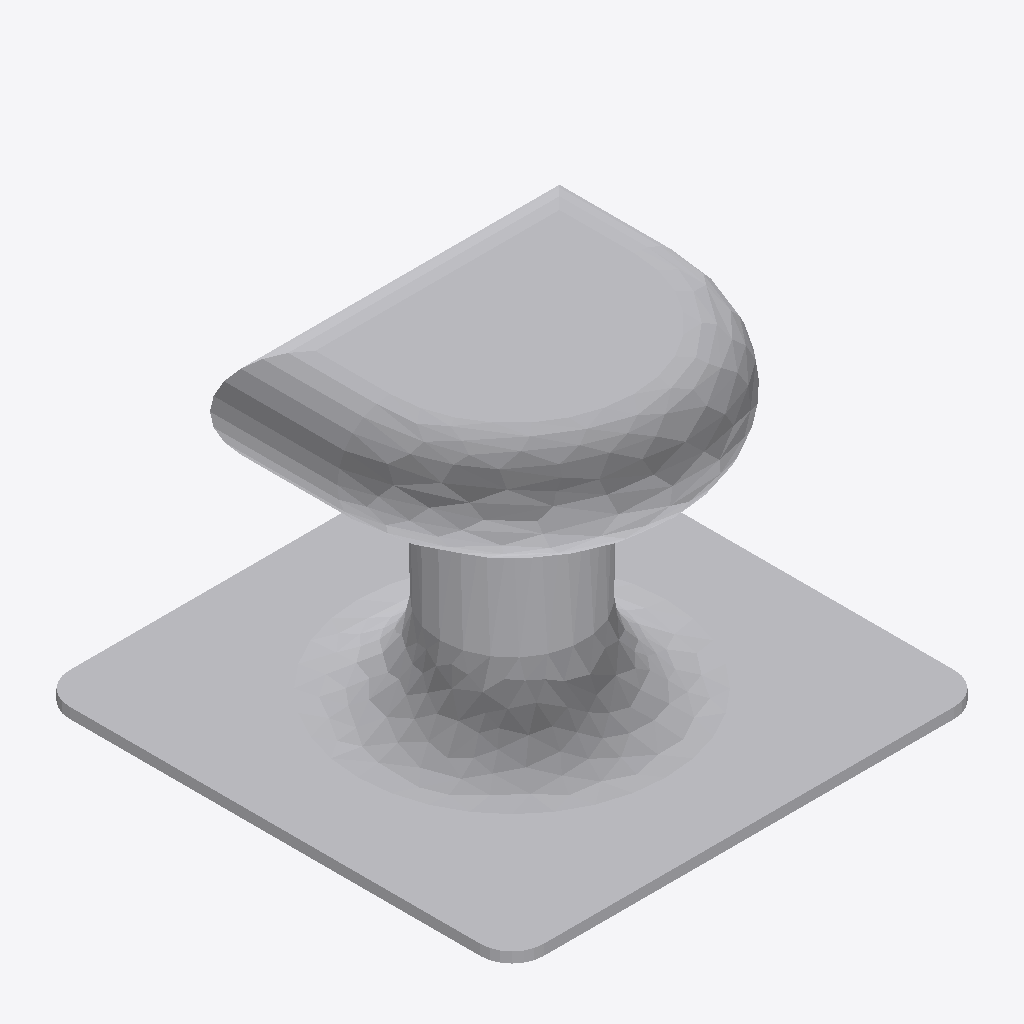
Isometric view of an IFC building model (IFC-SPF (STEP), schema IFC2X3, length unit metre), seen from the south-west, elements coloured by IFC class: 1 other element (light grey).
Extent 0.900 m × 0.900 m × 0.620 m (x, y, z). Storeys (1): Port De Barcelona at 0.00 m. Elements (1): 1 IfcFurnishingElement.

HEADER;
FILE_DESCRIPTION(('ViewDefinition [CoordinationView_V2.0]'),'2;1');
FILE_NAME('','',(''),(''),'','','');
FILE_SCHEMA(('IFC2X3'));
ENDSEC;
DATA;
#105=IFCPROJECT('34UKVHeH5CHvrwyycS_2aZ',$,'Port De Barcelona',$,$,'Port De Barcelona','Port De Barcelona',(#97),#92);
#130=IFCSITE('34UKVHeH5CHvrwyycS_2aX',$,'Default',$,$,#127,$,$,.ELEMENT.,(42,21,31,181945),(-71,-3,-24,-263305),0.0,$,$);
#115=IFCBUILDING('34UKVHeH5CHvrwyycS_2aY',$,'Port De Barcelona',$,$,#32,$,'Port De Barcelona',.ELEMENT.,$,$,$);
#124=IFCBUILDINGSTOREY('34UKVHeH5CHvrwyybZ1_NS',$,'Port De Barcelona',$,'Level:8mm Head',#122,$,'Port De Barcelona',.ELEMENT.,0.0);
#5390=IFCFURNISHINGELEMENT('0PxJJydHzDBw5xQun$xYz7',$,'APBCN-POR-EQP-Amarrador_Noray_Barcelona:Tipo1:1120080',$,'APBCN-POR-EQP-Amarrador_Noray_Barcelona:Tipo1',#5388,#5383,'1120080');
ENDSEC;
